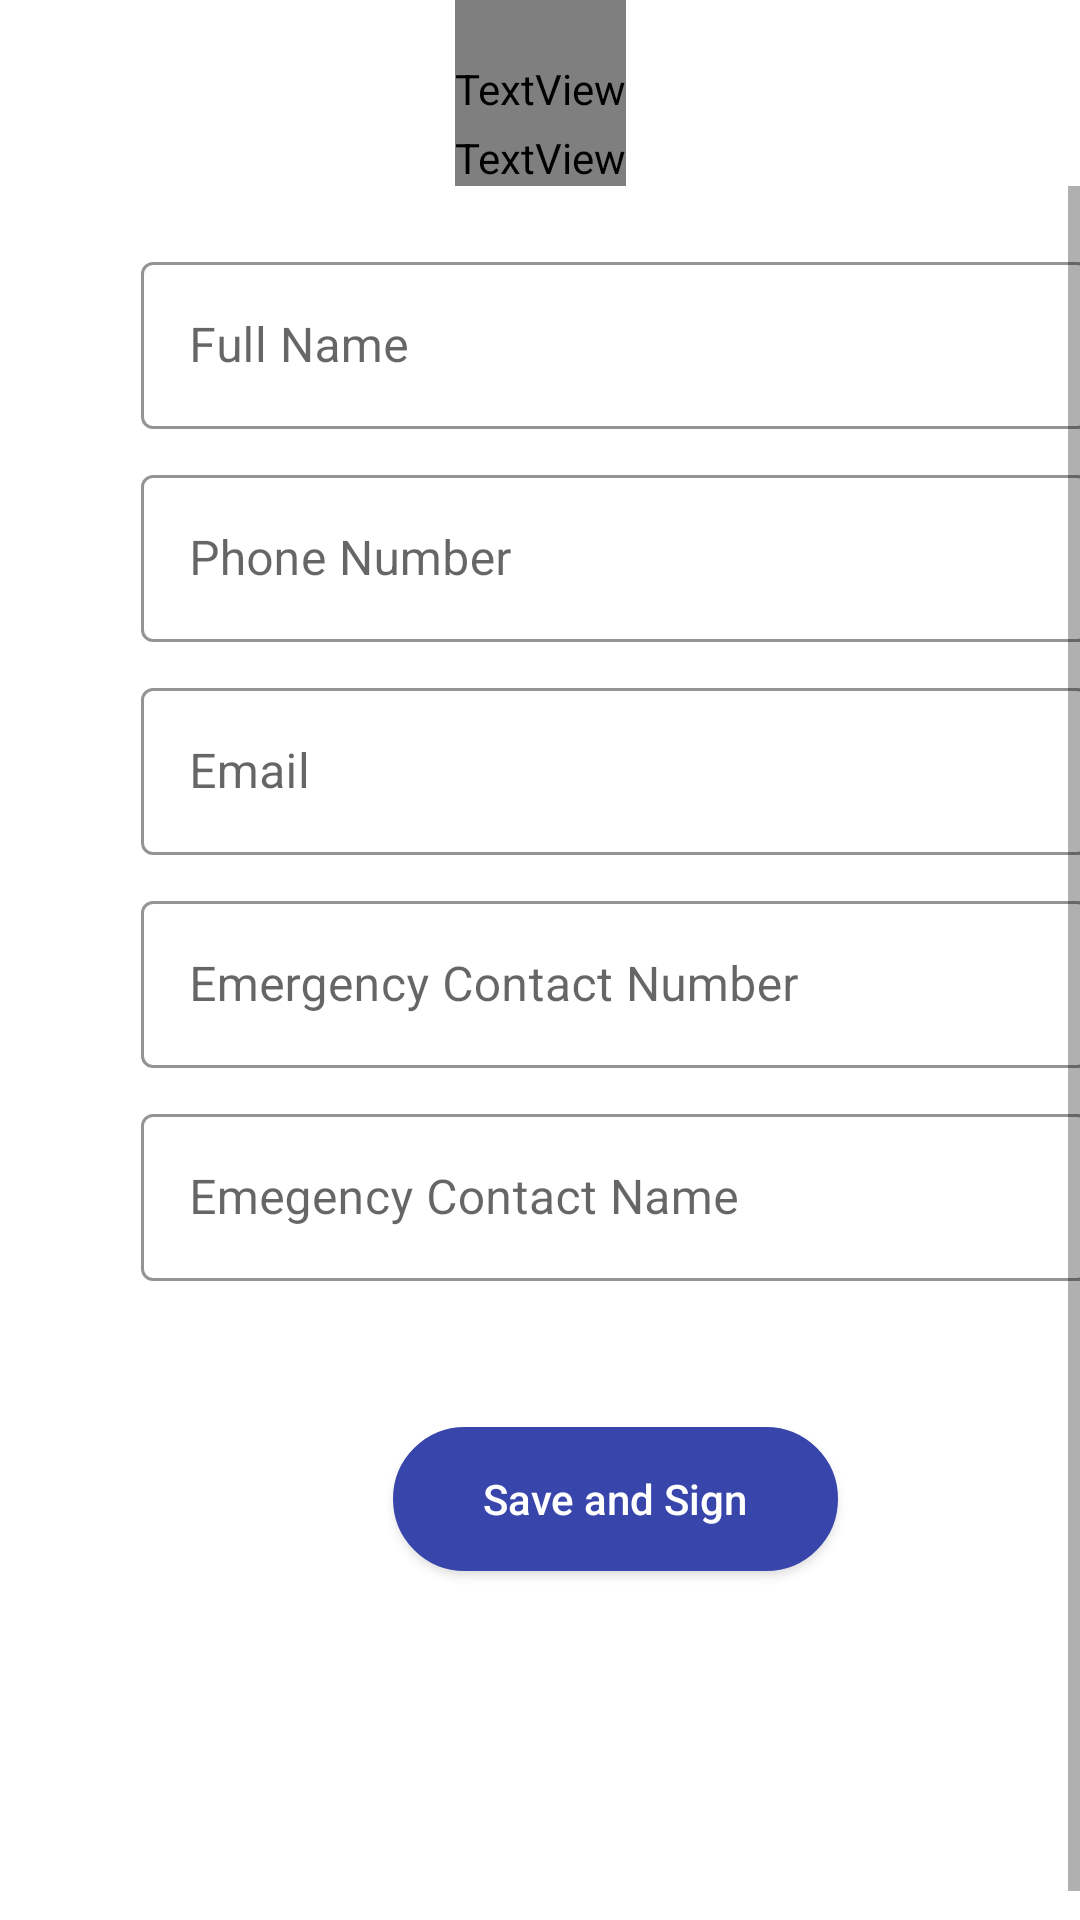

Android layout source for this screen:
<!-- AndroidManifest.xml: application theme Theme.ManifestoFinal -->
<!-- res/layout/sign_in_fragment.xml -->
<?xml version="1.0" encoding="utf-8"?>
<layout xmlns:android="http://schemas.android.com/apk/res/android"
    xmlns:tools="http://schemas.android.com/tools"
    xmlns:app="http://schemas.android.com/apk/res-auto">
    <data>
        <variable
            name="viewModelSignIn"
            type="com.example.manifestofinal.signin.SignInViewModel" />
    </data>

    <androidx.constraintlayout.widget.ConstraintLayout
        android:id="@+id/sign_in_constraint_main"
        android:background="@drawable/background_purple"
        android:layout_width="match_parent"
        android:layout_height="match_parent"
        tools:context=".signin.SignInFragment">
        <TextView
            android:id="@+id/big_m_title"
            android:text="@string/big_m"
            android:paddingTop="20dp"
            app:layout_constraintEnd_toEndOf="parent"
            app:layout_constraintStart_toStartOf="parent"
            app:layout_constraintTop_toTopOf="parent"
            style="@style/big_m_home" />
        <TextView
            android:id="@+id/manifesto_title"
            android:text="@string/manifesto_title"
            app:layout_constraintEnd_toEndOf="parent"
            app:layout_constraintStart_toStartOf="parent"
            app:layout_constraintTop_toBottomOf="@+id/big_m_title"
            style="@style/manifesto_title" />

        <ImageView
            android:id="@+id/back_arrow"
            android:layout_width="wrap_content"
            android:layout_height="wrap_content"
            android:paddingTop="32dp"
            android:paddingStart="20dp"
            app:layout_constraintStart_toStartOf="parent"
            app:layout_constraintTop_toTopOf="parent"
            app:srcCompat="@drawable/arrow_left" />

        <ScrollView
            android:id="@+id/sign_in_scroll_sub"
            android:layout_width="match_parent"
            android:layout_height="0dp"
            android:fillViewport="true"
            app:layout_constraintBottom_toBottomOf="parent"
            app:layout_constraintEnd_toEndOf="parent"
            app:layout_constraintStart_toStartOf="parent"
            app:layout_constraintTop_toBottomOf="@id/manifesto_title">

            <androidx.constraintlayout.widget.ConstraintLayout
                android:id="@+id/white_box_constraint"
                style="@style/white_box"
                android:background="@drawable/whitebox_rounded_corners"
                android:paddingHorizontal="12dp">

                <com.google.android.material.textfield.TextInputLayout
                    android:id="@+id/full_name_field"
                    style="@style/Widget.MaterialComponents.TextInputLayout.OutlinedBox"
                    android:layout_width="match_parent"
                    android:layout_height="wrap_content"
                    android:layout_marginVertical="10dp"
                    android:hint="@string/full_name"
                    app:hintTextColor="@color/manifesto_yellow"
                    app:boxStrokeColor="@color/manifesto_yellow"
                    android:paddingHorizontal="10dp"
                    app:helperTextTextColor="@color/red"
                    app:layout_constraintEnd_toEndOf="parent"
                    app:layout_constraintStart_toStartOf="parent"
                    app:layout_constraintTop_toTopOf="parent">

                    <com.google.android.material.textfield.TextInputEditText
                        android:id="@+id/full_name_field2"
                        android:textCursorDrawable="@null"
                        android:layout_width="match_parent"
                        android:layout_height="wrap_content" />
                </com.google.android.material.textfield.TextInputLayout>

                <com.google.android.material.textfield.TextInputLayout
                    android:id="@+id/phone_field"
                    style="@style/Widget.MaterialComponents.TextInputLayout.OutlinedBox"
                    android:layout_width="match_parent"
                    android:layout_height="wrap_content"
                    android:layout_marginVertical="10dp"
                    android:hint="@string/phone_number"
                    app:hintTextColor="@color/manifesto_yellow"
                    app:boxStrokeColor="@color/manifesto_yellow"
                    android:paddingHorizontal="10dp"
                    app:helperTextTextColor="@color/red"
                    app:layout_constraintEnd_toEndOf="parent"
                    app:layout_constraintStart_toStartOf="parent"
                    app:layout_constraintTop_toBottomOf="@id/full_name_field">

                    <com.google.android.material.textfield.TextInputEditText
                        android:id="@+id/phone_field2"
                        android:textCursorDrawable="@null"
                        android:inputType="phone"
                        android:layout_width="match_parent"
                        android:layout_height="wrap_content" />
                </com.google.android.material.textfield.TextInputLayout>

                <com.google.android.material.textfield.TextInputLayout
                    android:id="@+id/email_field"
                    style="@style/Widget.MaterialComponents.TextInputLayout.OutlinedBox"
                    android:layout_width="match_parent"
                    android:layout_height="wrap_content"
                    android:layout_marginVertical="10dp"
                    android:hint="@string/email"
                    app:hintTextColor="@color/manifesto_yellow"
                    app:boxStrokeColor="@color/manifesto_yellow"
                    app:helperTextTextColor="@color/red"
                    android:paddingHorizontal="10dp"
                    app:layout_constraintEnd_toEndOf="parent"
                    app:layout_constraintStart_toStartOf="parent"
                    app:layout_constraintTop_toBottomOf="@id/phone_field">

                    <com.google.android.material.textfield.TextInputEditText
                        android:id="@+id/email_field2"
                        android:inputType="textEmailAddress"
                        android:textCursorDrawable="@null"
                        android:layout_width="match_parent"
                        android:layout_height="wrap_content" />
                </com.google.android.material.textfield.TextInputLayout>

                <com.google.android.material.textfield.TextInputLayout
                    android:id="@+id/emergency_phone_field"
                    style="@style/Widget.MaterialComponents.TextInputLayout.OutlinedBox"
                    android:layout_width="match_parent"
                    android:layout_height="wrap_content"
                    android:layout_marginVertical="10dp"
                    android:hint="@string/emergency_contact_number"
                    app:hintTextColor="@color/manifesto_yellow"
                    app:boxStrokeColor="@color/manifesto_yellow"
                    app:helperTextTextColor="@color/red"
                    android:paddingHorizontal="10dp"
                    app:layout_constraintEnd_toEndOf="parent"
                    app:layout_constraintStart_toStartOf="parent"
                    app:layout_constraintTop_toBottomOf="@id/email_field">

                    <com.google.android.material.textfield.TextInputEditText
                        android:id="@+id/emergency_phone_field2"
                        android:textCursorDrawable="@null"
                        android:inputType="phone"
                        android:layout_width="match_parent"
                        android:layout_height="wrap_content" />
                </com.google.android.material.textfield.TextInputLayout>

                <com.google.android.material.textfield.TextInputLayout
                    android:id="@+id/emergency_name_field"
                    style="@style/Widget.MaterialComponents.TextInputLayout.OutlinedBox"
                    android:layout_width="match_parent"
                    android:layout_height="wrap_content"
                    android:layout_marginVertical="10dp"
                    android:hint="@string/emegency_contact_name"
                    app:hintTextColor="@color/manifesto_yellow"
                    android:paddingHorizontal="10dp"
                    app:boxStrokeColor="@color/manifesto_yellow"
                    app:helperTextTextColor="@color/red"
                    app:layout_constraintEnd_toEndOf="parent"
                    app:layout_constraintStart_toStartOf="parent"
                    app:layout_constraintTop_toBottomOf="@id/emergency_phone_field">

                    <com.google.android.material.textfield.TextInputEditText
                        android:id="@+id/emergency_name_field2"
                        android:textCursorDrawable="@null"
                        android:layout_width="match_parent"
                        android:layout_height="wrap_content" />
                </com.google.android.material.textfield.TextInputLayout>

                <androidx.appcompat.widget.AppCompatButton
                    android:id="@+id/save_and_sign_button"
                    style="@style/save_and_sign_button"
                    android:background="@drawable/rounded_home_button"
                    android:text="@string/save_and_sign"
                    android:textColor="@color/white"
                    app:layout_constraintBottom_toBottomOf="parent"
                    app:layout_constraintEnd_toEndOf="parent"
                    app:layout_constraintStart_toStartOf="parent"
                    app:layout_constraintTop_toBottomOf="@id/emergency_name_field"
                    app:layout_constraintVertical_bias="0.25" />

            </androidx.constraintlayout.widget.ConstraintLayout>
        </ScrollView>

    </androidx.constraintlayout.widget.ConstraintLayout>
</layout>
<!-- resources referenced by this layout -->
<resources>
  <color name="manifesto_yellow">#eea86c</color>
  <color name="red">#E41405</color>
  <color name="white">#FFFFFFFF</color>
  <!-- drawable rounded_home_button (drawable) -->
  <?xml version="1.0" encoding="utf-8"?>
  <shape xmlns:android="http://schemas.android.com/apk/res/android">
      <solid android:color="@color/pass_blue"/>
      <stroke android:width="3dp" android:color="@color/pass_blue" />
      <corners android:topLeftRadius="250dp" android:topRightRadius="250dp"
               android:bottomLeftRadius="250dp" android:bottomRightRadius="250dp"/>
      <padding android:left="0dp" android:top="0dp" android:right="0dp" android:bottom="0dp" />
  </shape>
  <!-- drawable whitebox_rounded_corners (drawable-v24) -->
  <?xml version="1.0" encoding="utf-8"?>
  <shape xmlns:android="http://schemas.android.com/apk/res/android">
      <solid android:color="@color/white"/>
      <stroke android:width="3dp" android:color="@color/white" />
      <corners android:topLeftRadius="20dp" android:topRightRadius="20dp" android:bottomLeftRadius="20dp" android:bottomRightRadius="20dp"/>
      <padding android:left="0dp" android:top="0dp" android:right="0dp" android:bottom="0dp" />
  </shape>
  <string name="big_m">M</string>
  <string name="email">Email</string>
  <string name="emegency_contact_name">Emegency Contact Name</string>
  <string name="emergency_contact_number">Emergency Contact Number</string>
  <string name="full_name">Full Name</string>
  <string name="manifesto_title">Manifesto</string>
  <string name="phone_number">Phone Number</string>
  <string name="save_and_sign">Save and Sign</string>
  <style name="big_m_home">
          <item name="android:layout_width">wrap_content</item>
          <item name="android:layout_height">wrap_content</item>
          <item name="android:fontFamily">@font/modern_regular</item>
          <item name="android:textColor">@color/manifesto_yellow</item>
          <item name="android:textSize">44sp</item>
      </style>
  <style name="manifesto_title">
          <item name="android:layout_width">wrap_content</item>
          <item name="android:layout_height">wrap_content</item>
          <item name="android:fontFamily">@font/montserrat_bold</item>
          <item name="android:textColor">@color/white</item>
          <item name="android:paddingTop">4dp</item>
      </style>
  <style name="save_and_sign_button">
          <item name="android:layout_width">wrap_content</item>
          <item name="android:layout_height">wrap_content</item>
          <item name="android:layout_gravity">center</item>
          <item name="android:layout_marginVertical">10dp</item>
          <item name="android:paddingHorizontal">30dp</item>
      </style>
  <style name="white_box">
          <item name="android:layout_width">match_parent</item>
          <item name="android:layout_height">0dp</item>
          <item name="android:layout_marginHorizontal">25dp</item>
          <item name="android:layout_marginTop">10dp</item>
      </style>
  <style name="Theme.ManifestoFinal" parent="Theme.MaterialComponents.DayNight.DarkActionBar">
          
          <item name="colorPrimary">@color/purple_500</item>
          <item name="colorPrimaryVariant">@color/purple_700</item>
          <item name="colorOnPrimary">@color/white</item>
          
          <item name="colorSecondary">@color/teal_200</item>
          <item name="colorSecondaryVariant">@color/teal_700</item>
          <item name="colorOnSecondary">@color/black</item>
          <item name="android:textAllCaps">false</item>
  
          
          <item name="android:statusBarColor" tools:targetApi="l">?attr/colorPrimaryVariant</item>
          
      </style>
  <color name="pass_blue">#3845ab</color>
  <color name="purple_500">#FF6200EE</color>
  <color name="purple_700">#FF3700B3</color>
  <color name="teal_200">#FF03DAC5</color>
  <color name="teal_700">#FF018786</color>
  <color name="black">#FF000000</color>
</resources>
